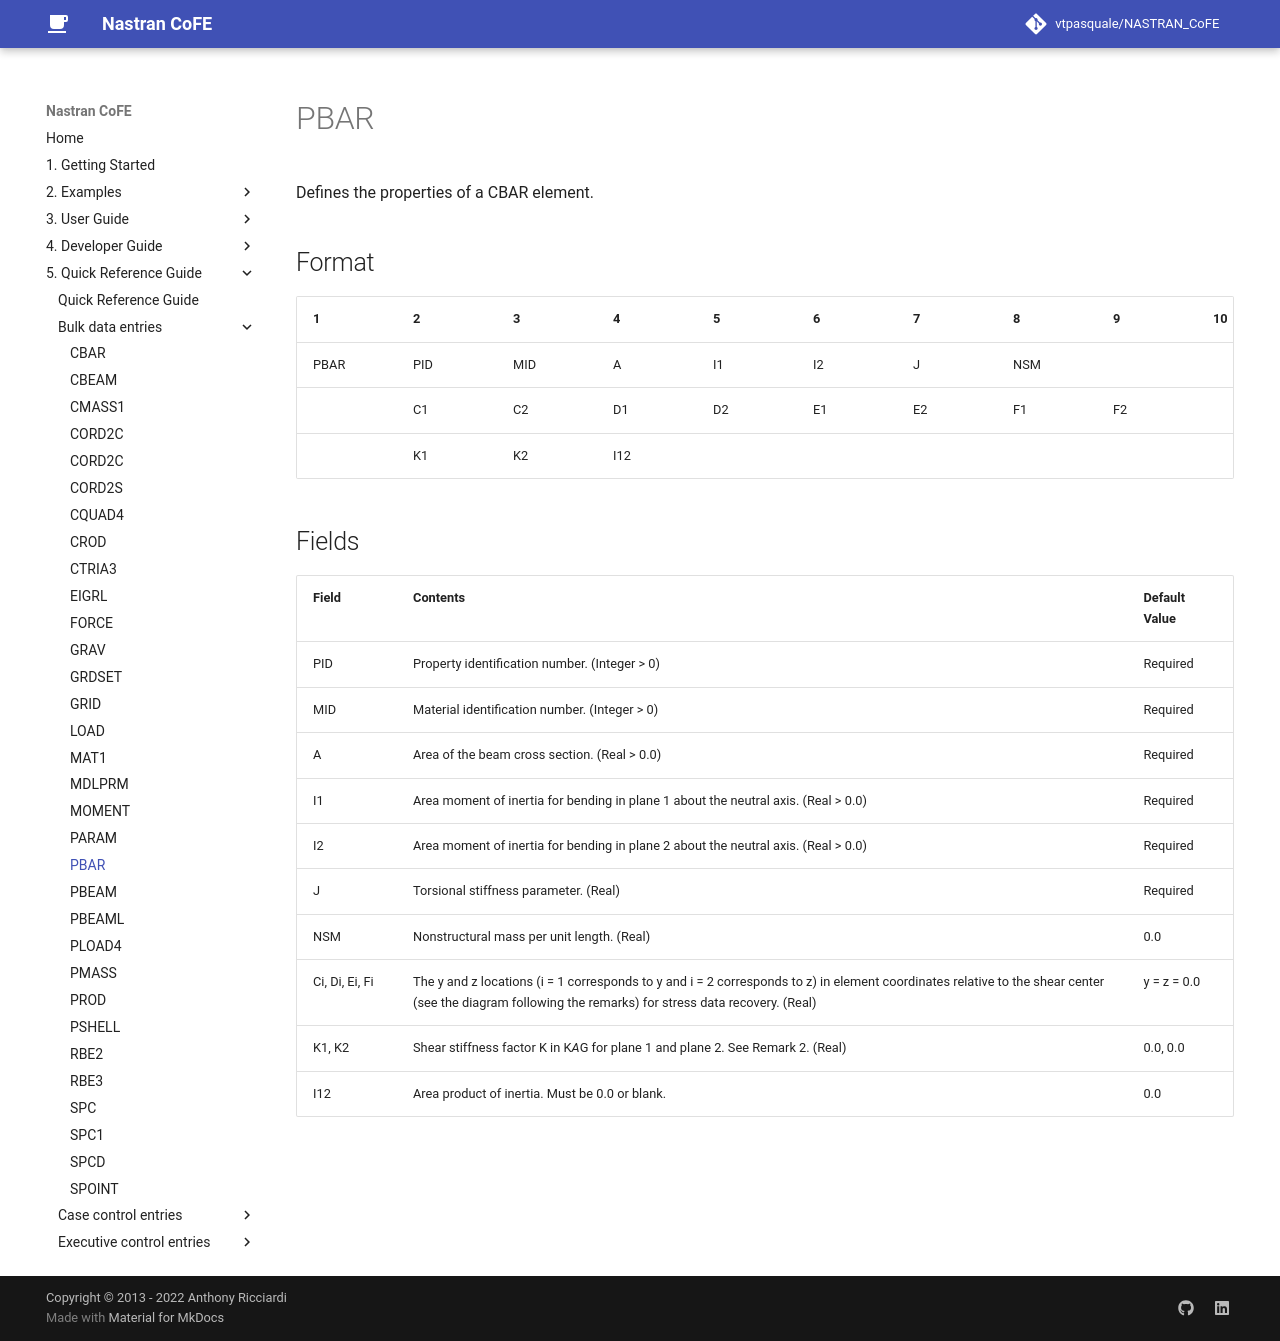

repository: vtpasquale/NASTRAN_CoFE · page: 5._Quick_Reference_Guide/bulk_data_entries/PBAR/index.html · generator: mkdocs

---
hide:
  - toc
---
# PBAR
Defines the properties of a CBAR element.

## Format
| 1        | 2        | 3        | 4        | 5        | 6        | 7        | 8        | 9        | 10       | 
| -------- | -------- | -------- | -------- | -------- | -------- | -------- | -------- | -------- | -------- | 
| PBAR | PID | MID | A | I1 | I2 | J | NSM |   |  
| | C1 | C2 | D1 | D2 | E1 | E2 | F1 | F2 |  
| | K1 | K2 | I12 |   |   |   |   |   |  


## Fields
| Field      | Contents | Default Value |
| ---------- | -------- | ------------- |
| PID | Property identification number. (Integer > 0) | Required |
| MID | Material identification number. (Integer > 0) | Required |
| A | Area of the beam cross section. (Real > 0.0) | Required |
| I1 | Area moment of inertia for bending in plane 1 about the neutral axis. (Real > 0.0) | Required |
| I2 | Area moment of inertia for bending in plane 2 about the neutral axis. (Real > 0.0) | Required |
| J | Torsional stiffness parameter. (Real) | Required |
| NSM | Nonstructural mass per unit length. (Real) | 0.0 |
| Ci, Di, Ei, Fi | The y and z locations (i = 1 corresponds to y and i = 2 corresponds to z) in element coordinates relative to the shear center (see the diagram following the remarks) for stress data recovery. (Real) | y = z = 0.0 |
| K1, K2 | Shear stiffness factor K in K*A*G for plane 1 and plane 2. See Remark 2. (Real) | 0.0, 0.0 |
| I12 | Area product of inertia. Must be 0.0 or blank. | 0.0 |
